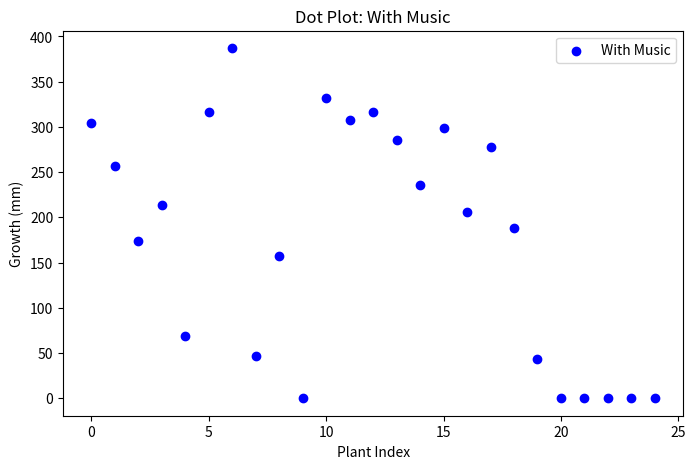
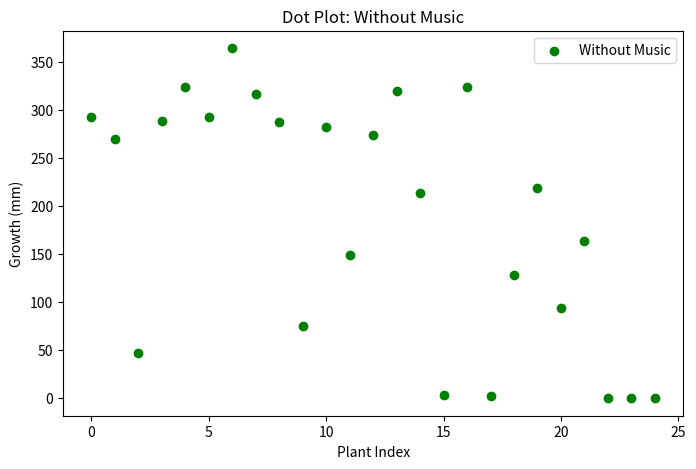
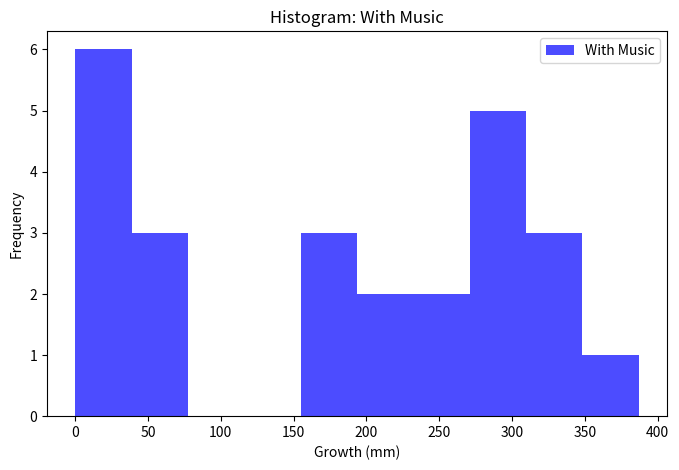
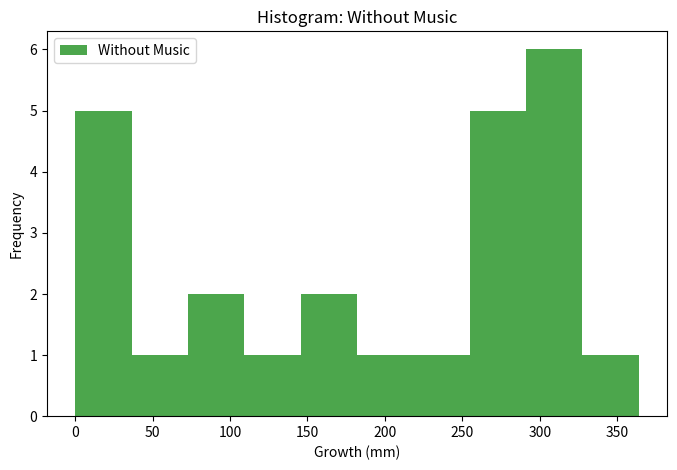

Reproduce these figures in Python, in order.
# [redacted]
# [redacted]

import matplotlib.pyplot as pl

with_music = [304, 257, 174, 214, 69, 317, 387, 47, 157, 0, 332, 308, 317, 286, 236, 299, 206, 278, 188, 43, 0, 0, 0, 0, 0]
without_music = [292, 270, 47, 288, 324, 292, 364, 316, 287, 75, 282, 149, 274, 319, 213, 3, 324, 2, 128, 219, 94, 164, 0, 0, 0]

# Dot Plot: With Music
pl.figure(figsize=(8, 5))
pl.scatter(range(len(with_music)), with_music, color='blue', label='With Music')
pl.title("Dot Plot: With Music")
pl.xlabel("Plant Index")
pl.ylabel("Growth (mm)")
pl.legend()
pl.show()

# Dot Plot: Without Music
pl.figure(figsize=(8, 5))
pl.scatter(range(len(without_music)), without_music, color='green', label='Without Music')
pl.title("Dot Plot: Without Music")
pl.xlabel("Plant Index")
pl.ylabel("Growth (mm)")
pl.legend()
pl.show()

# Histogram: With Music
pl.figure(figsize=(8, 5))
pl.hist(with_music, bins=10, color='blue', alpha=0.7, label='With Music')
pl.title("Histogram: With Music")
pl.xlabel("Growth (mm)")
pl.ylabel("Frequency")
pl.legend()
pl.show()

# Histogram: Without Music
pl.figure(figsize=(8, 5))
pl.hist(without_music, bins=10, color='green', alpha=0.7, label='Without Music')
pl.title("Histogram: Without Music")
pl.xlabel("Growth (mm)")
pl.ylabel("Frequency")
pl.legend()
pl.show()
